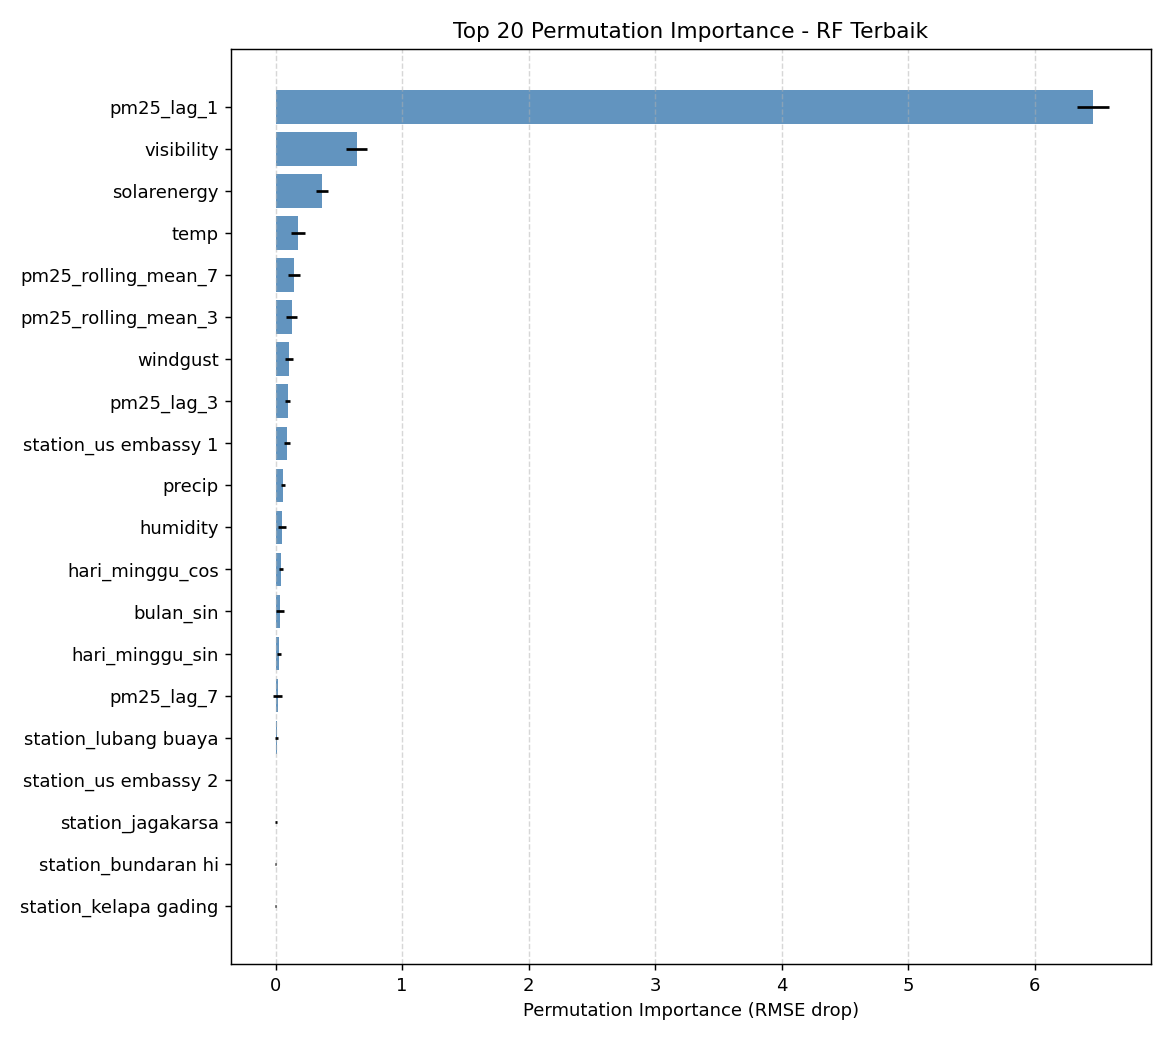

Source data for this figure (header and first rows):
fitur, importance_mean, importance_std
pm25_lag_1, 6.461, 0.1234
visibility, 0.6425, 0.0834
solarenergy, 0.3682, 0.0461
temp, 0.1803, 0.0551
pm25_rolling_mean_7, 0.1441, 0.0486
pm25_rolling_mean_3, 0.1262, 0.0415
windgust, 0.1029, 0.0319
pm25_lag_3, 0.0969, 0.0204
station_us embassy 1, 0.0893, 0.0267
precip, 0.0604, 0.0156
humidity, 0.0497, 0.029
hari_minggu_cos, 0.0421, 0.0131
bulan_sin, 0.0363, 0.0328
hari_minggu_sin, 0.0249, 0.0149
pm25_lag_7, 0.0153, 0.0351
station_lubang buaya, 0.0094, 0.0127
station_us embassy 2, 0.0032, 0.0023
station_jagakarsa, -0.0, 0.0082
station_bundaran hi, -0.0001, 0.0016
station_kelapa gading, -0.0002, 0.001
musim, -0.0011, 0.0163
station_kebun jeruk, -0.0042, 0.0062
pm25_rolling_std_7, -0.027, 0.0166
bulan_cos, -0.0398, 0.0193
pm25_rolling_max_7, -0.0519, 0.0264
